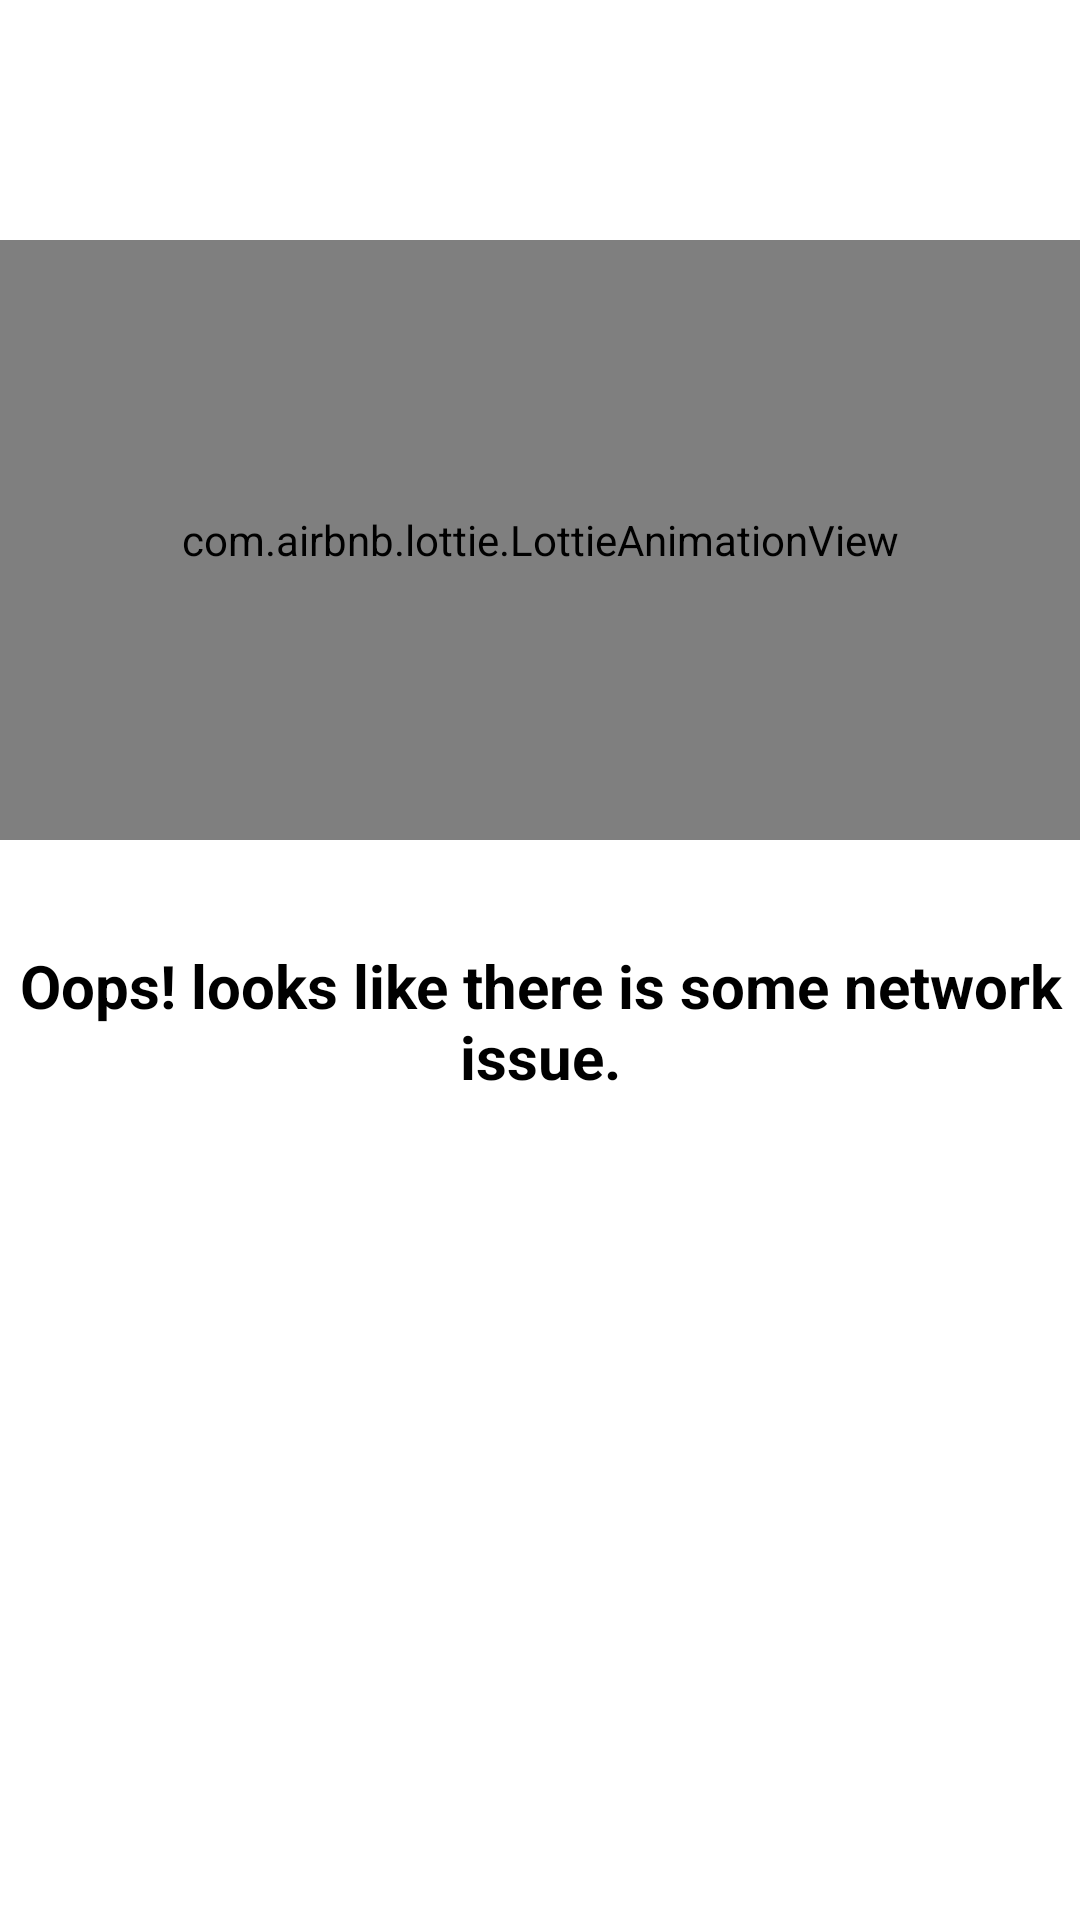

The Android layout XML behind this screen, and the referenced resources:
<!-- AndroidManifest.xml: application theme Theme.BookMyCar -->
<!-- res/layout/activity_no_internet.xml -->
<?xml version="1.0" encoding="utf-8"?>
<LinearLayout
    xmlns:app="http://schemas.android.com/apk/res-auto"
    xmlns:tools="http://schemas.android.com/tools"
    xmlns:android="http://schemas.android.com/apk/res/android"
    android:layout_width="match_parent"
    android:layout_height="match_parent"
    android:background="@color/white"
    android:orientation="vertical"
    tools:context=".NoInternet"
    >

    <com.airbnb.lottie.LottieAnimationView
        android:layout_marginTop="80dp"
        android:id="@+id/lottieAnimationView"
        android:layout_width="match_parent"
        android:layout_height="200dp"
        app:layout_constraintBottom_toBottomOf="parent"
        app:layout_constraintTop_toTopOf="parent"
        app:layout_constraintVertical_bias="0.313"
        app:lottie_autoPlay="true"
        app:lottie_loop="true"
        app:lottie_rawRes="@raw/no_internet"
        tools:layout_editor_absoluteX="0dp" />

    <TextView
        android:layout_width="match_parent"
        android:layout_height="wrap_content"
        android:layout_marginTop="35dp"
        android:textAlignment="center"
        android:text="Oops! looks like there is some network issue."
        android:textColor="@color/black"
        android:textSize="20sp"
        android:textStyle="bold"/>

    <Button
        android:id="@+id/retry"
        android:layout_width="wrap_content"
        android:layout_height="wrap_content"
        android:layout_marginTop="85dp"
        android:layout_gravity="center"
        android:background="@drawable/custombutton"
        android:text="Retry"
        android:textColor="@color/white" />


</LinearLayout>
<!-- resources referenced by this layout -->
<resources>
  <style name="Theme.BookMyCar" parent="Base.Theme.BookMyCar" />
  <style name="Base.Theme.BookMyCar" parent="Theme.Material3.DayNight.NoActionBar">
          
          
          <item name="colorPrimary">#000000</item>
          <item name="colorPrimaryVariant">#000000</item>
          <item name="colorOnPrimary">#FFFFFF</item>
          
          <item name="colorSecondary">@color/teal_200</item>
          <item name="colorSecondaryVariant">@color/teal_700</item>
          <item name="colorOnSecondary">@color/white</item>
      </style>
  <!-- not gathered from this repository: default colours our renderer supplied (Android Studio template values) -->
  <color name="teal_200">#FF03DAC5</color>
  <color name="teal_700">#FF018786</color>
  <color name="black">#FF000000</color>
  <color name="white">#FFFFFFFF</color>
</resources>
